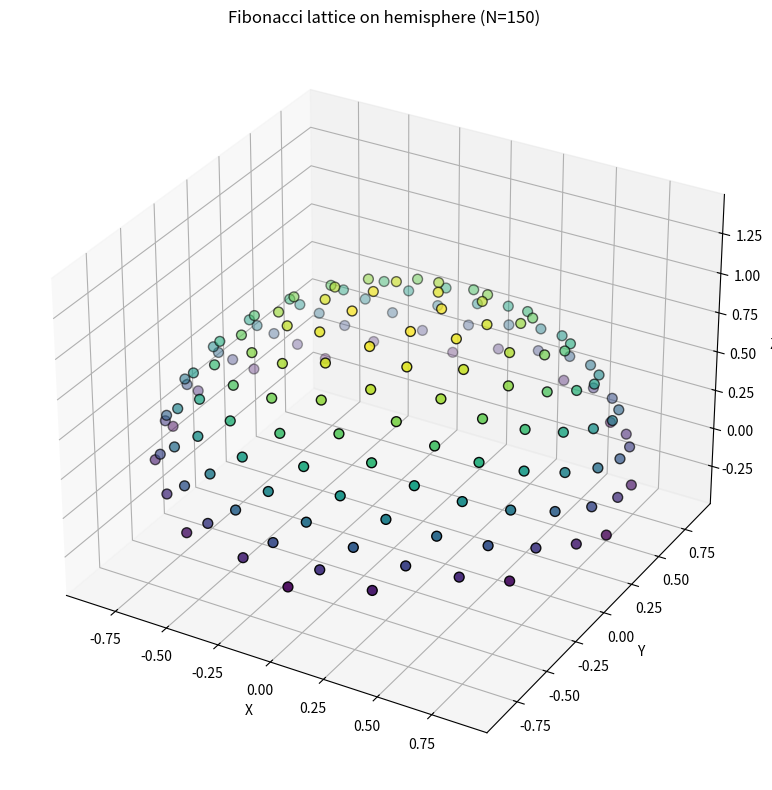

Write the Python code that produced this figure.
#!/usr/bin/env python3
"""
Fibonacci lattice point distribution on a sphere (or hemisphere / quarter‑hemisphere).

Author:  ChatGPT
Promnt:
    make a python numpy-based script that distributes points as evenly as possible on a sphere using Fibonacci Lattice method. write the core math directly in phi and theta. Assume hemisphere is that of z>0 and quarter of hemisphere is z>0, y>0 and x>0. for a demo set default variables of N=20 and r=1. provide list of phi and theta values.  add a 3D plot using matplotlib showing the resulting grid with equal axes representation. Add an estimate of uniformity of points and the delta parameter
Date:    2025-11-23
"""

import numpy as np
import matplotlib.pyplot as plt
from mpl_toolkits.mplot3d import Axes3D   # noqa: F401  (needed for 3D projection)
from itertools import combinations

# --------------------------------------------------------------------------- #
# Core routine – Fibonacci lattice on a sphere/hemisphere/quarter‑hemisphere
# --------------------------------------------------------------------------- #

def fibonacci_lattice(N, r=1.0, hemisphere=False, quarter=False):
    """
    Generate N points on the surface of a sphere (radius r) using the Fibonacci lattice.
    
    Parameters
    ----------
    N : int
        Number of points to generate.
    r : float, optional
        Radius of the sphere. Default is 1.0.
    hemisphere : bool, optional
        If True, only keep points with z > 0 (upper hemisphere).
    quarter : bool, optional
        If True, further restrict to x>0, y>0, z>0 (one quarter of the upper hemisphere).
    
    Returns
    -------
    phi   : ndarray shape (N,)
        Azimuthal angles in [0, 2π].
    theta : ndarray shape (N,)
        Polar angles in [0, π] (measured from +z axis).
    xyz   : ndarray shape (N,3)
        Cartesian coordinates of the points.
    """
    # Golden angle (in radians) – the key to even spacing
    golden_angle = np.pi * (3. - np.sqrt(5.))  # ≈ 2.399963229
    epsilon = 0.5
    # --------------------------------------------------------------------- #
    # 1. Compute y (cos(theta)) values
    # --------------------------------------------------------------------- #
    if hemisphere:
        # Upper hemisphere: y ∈ [0, 1]
        y = (np.arange(N) + epsilon) / (N+2*epsilon)          # uniform in [0,1)
    else:
        # Full sphere: y ∈ [-1, 1]
        y = 1 - (np.arange(N) + epsilon) * 2 / (N+2*epsilon)   # uniform in (-1,1)

    theta = np.arccos(y)                      # polar angle

    # --------------------------------------------------------------------- #
    # 2. Compute phi values
    # --------------------------------------------------------------------- #
    phi = (golden_angle * np.arange(N)) % (2*np.pi)

    # --------------------------------------------------------------------- #
    # 3. Convert to Cartesian coordinates
    # --------------------------------------------------------------------- #
    x = r * np.sin(theta) * np.cos(phi)
    y_cart = r * np.sin(theta) * np.sin(phi)
    z = r * np.cos(theta)

    xyz = np.column_stack((x, y_cart, z))

    # --------------------------------------------------------------------- #
    # 4. Apply hemisphere / quarter restrictions
    # --------------------------------------------------------------------- #
    if hemisphere:
        mask = z > 0
        phi   = phi[mask]
        theta = theta[mask]
        xyz   = xyz[mask]

    if quarter:
        mask = (xyz[:,0] > 0) & (xyz[:,1] > 0) & (xyz[:,2] > 0)
        phi   = phi[mask]
        theta = theta[mask]
        xyz   = xyz[mask]

    return phi, theta, xyz

# --------------------------------------------------------------------------- #
# Utility – uniformity estimate
# --------------------------------------------------------------------------- #

def uniformity_metrics(xyz, N):
    """
    Compute simple metrics that quantify how uniformly the points are spaced.
    
    Parameters
    ----------
    xyz : ndarray shape (M,3)
        Cartesian coordinates of M points on a unit sphere.
    
    Returns
    -------
    mean_dist   : float
        Mean great‑circle distance between all distinct pairs.
    std_dist    : float
        Standard deviation of those distances.
    min_dist    : float
        Minimum pairwise distance.
    max_dist    : float
        Maximum pairwise distance.
    delta       : float
        (max - min) / mean  – a dimensionless measure of spread.
    """
    # Normalise to unit sphere for great‑circle distance calculation
    xyz_unit = xyz / np.linalg.norm(xyz, axis=1)[:,None]

    # Compute all pairwise dot products
    dots = np.dot(xyz_unit, xyz_unit.T)
    # Clip due to numerical errors
    dots = np.clip(dots, -1.0, 1.0)

    # Great‑circle distances (in radians)
    dists = np.arccos(dots)

    # We only need the upper triangle (excluding diagonal)
    iu = np.triu_indices_from(dists, k=1)
    pair_dists = dists[iu]

    mean_dist = pair_dists.mean()
    std_dist  = pair_dists.std(ddof=0)
    min_dist  = np.sqrt(N)*pair_dists.min()
    max_dist  = pair_dists.max()
    delta     = (max_dist - min_dist) / mean_dist

    return mean_dist, std_dist, min_dist, max_dist, delta

# --------------------------------------------------------------------------- #
# Demo – default parameters
# --------------------------------------------------------------------------- #

def main():
    # Default demo values
    N   = 150          # number of points to generate
    r   = 1.0         # radius of the sphere
    hemi = True       # use upper hemisphere (z > 0)
    quarter = False   # set to True for x>0, y>0, z>0

    phi, theta, xyz = fibonacci_lattice(N=N, r=r,
                                        hemisphere=hemi,
                                        quarter=quarter)

    print(f"Generated {len(phi)} points on the {'hemisphere' if hemi else 'sphere'}")
    print("\nPhi (azimuthal) angles [rad]:")
    print(np.round(phi, 4))
    print("\nTheta (polar) angles [rad]:")
    print(np.round(theta, 4))

    # --------------------------------------------------------------------- #
    # Uniformity metrics
    # --------------------------------------------------------------------- #
    mean_dist, std_dist, min_dist, max_dist, delta = uniformity_metrics(xyz, N)

    print("\nUniformity metrics (great‑circle distances in radians):")
    print(f"  Mean distance : {mean_dist:.4f}")
    print(f"  Std. dev.     : {std_dist:.4f}")
    print(f"  Min distance  : {min_dist:.4f}")
    print(f"  Max distance  : {max_dist:.4f}")
    print(f"  Delta (spread): {delta:.4f}")

    # --------------------------------------------------------------------- #
    # Plotting
    # --------------------------------------------------------------------- #
    fig = plt.figure(figsize=(8,8))
    ax  = fig.add_subplot(111, projection='3d')
    ax.scatter(xyz[:,0], xyz[:,1], xyz[:,2],
               c=xyz[:,2], cmap='viridis', s=50, edgecolor='k')

    # Equal aspect ratio
    max_range = np.array([xyz[:,0].max()-xyz[:,0].min(),
                          xyz[:,1].max()-xyz[:,1].min(),
                          xyz[:,2].max()-xyz[:,2].min()]).max() / 2.0

    mid_x = (xyz[:,0].max()+xyz[:,0].min()) * 0.5
    mid_y = (xyz[:,1].max()+xyz[:,1].min()) * 0.5
    mid_z = (xyz[:,2].max()+xyz[:,2].min()) * 0.5

    ax.set_xlim(mid_x - max_range, mid_x + max_range)
    ax.set_ylim(mid_y - max_range, mid_y + max_range)
    ax.set_zlim(mid_z - max_range, mid_z + max_range)

    ax.set_xlabel('X')
    ax.set_ylabel('Y')
    ax.set_zlabel('Z')
    ax.set_title(f'Fibonacci lattice on {"hemisphere" if hemi else "sphere"} (N={len(phi)})')

    plt.tight_layout()
    plt.show()

if __name__ == "__main__":
    main()
